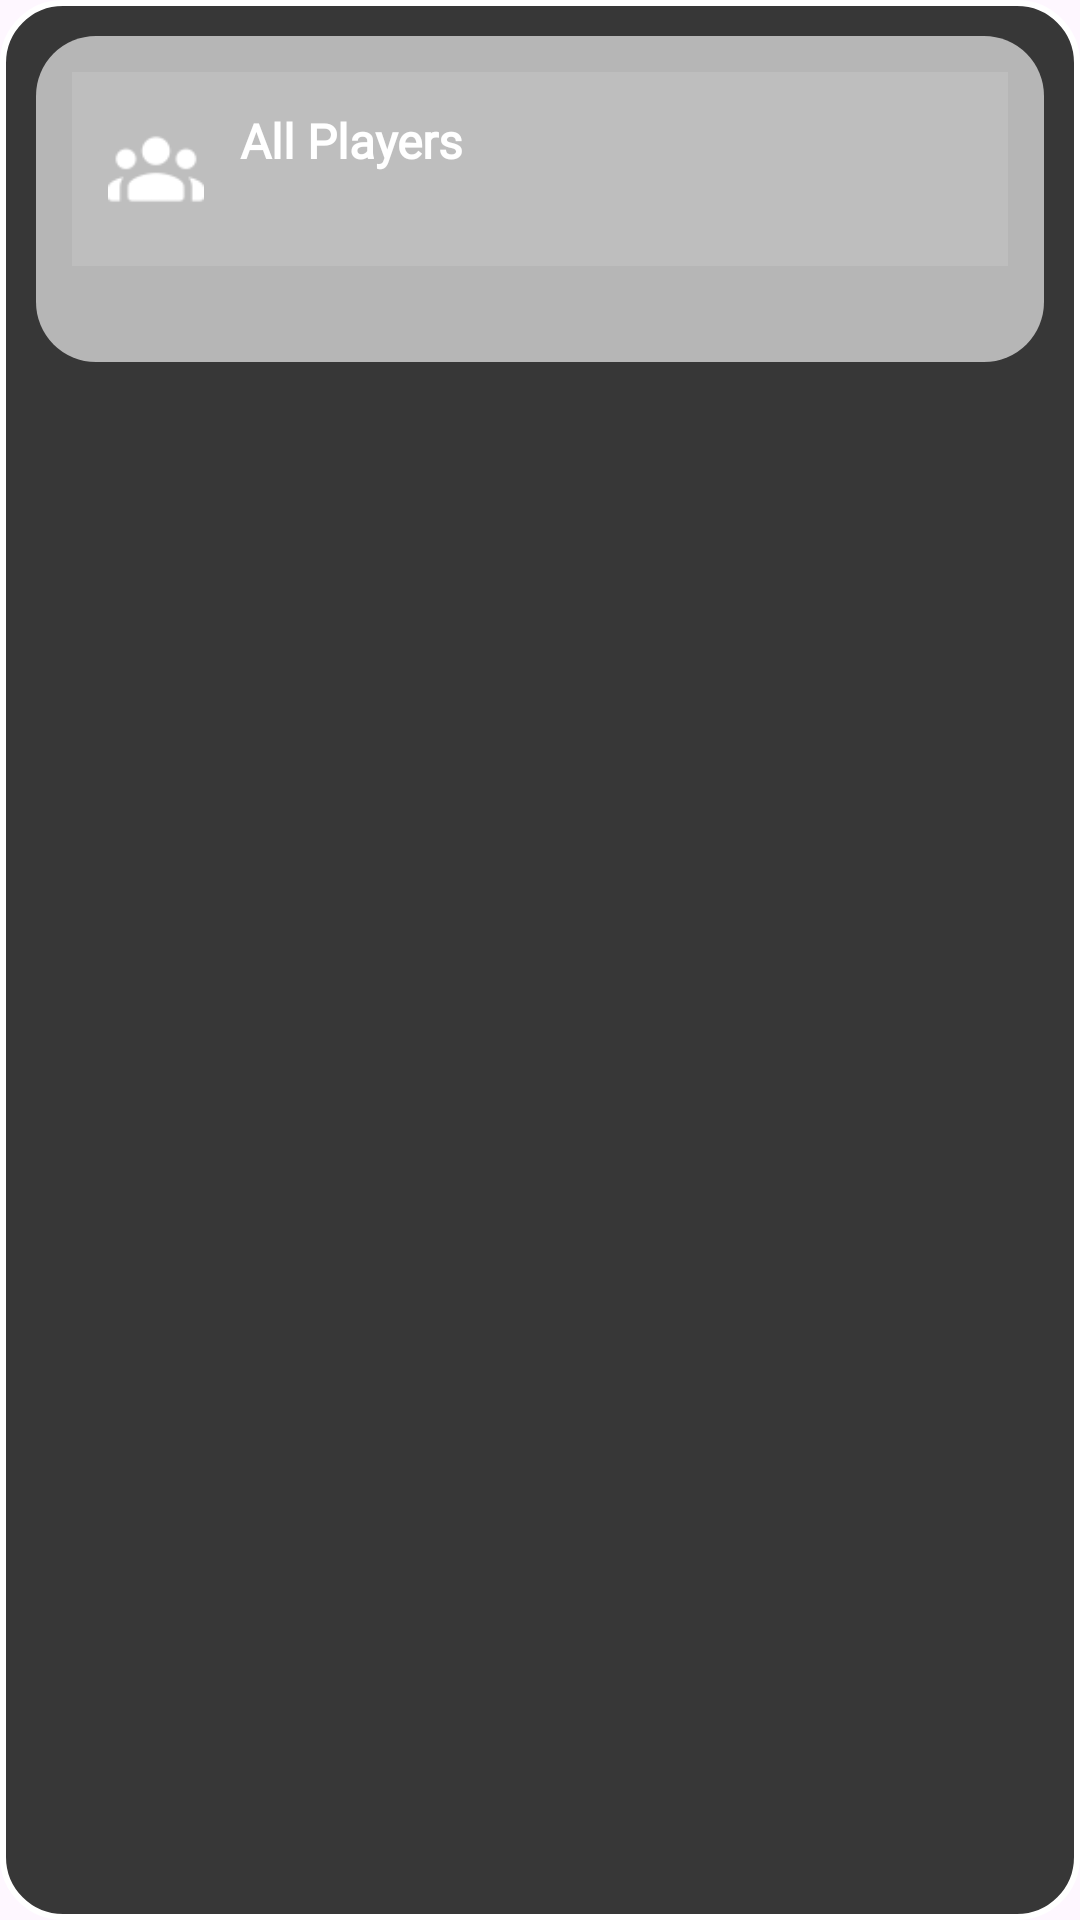

Layout XML and referenced resources for this Android screen:
<!-- AndroidManifest.xml: application theme Theme.Spikedash_singleplayer -->
<!-- res/layout/fragment_all_players.xml -->
<?xml version="1.0" encoding="utf-8"?>
<LinearLayout xmlns:android="http://schemas.android.com/apk/res/android"
    xmlns:app="http://schemas.android.com/apk/res-auto"
    android:layout_width="match_parent"
    android:layout_height="match_parent"
    android:background="@drawable/dialog_outer_background"
    android:orientation="vertical"
    android:padding="12dp">

    <LinearLayout
        android:layout_width="match_parent"
        android:layout_height="wrap_content"
        android:background="@drawable/dialog_inner_background"
        android:orientation="vertical"
        android:padding="12dp">

        <LinearLayout
            android:layout_width="match_parent"
            android:layout_height="wrap_content"
            android:background="#1AFFFFFF"
            android:gravity="center_vertical"
            android:orientation="horizontal"
            android:padding="12dp">

            <ImageView
                android:layout_width="32dp"
                android:layout_height="32dp"
                android:src="@drawable/ic_friends" />

            <LinearLayout
                android:layout_width="0dp"
                android:layout_height="wrap_content"
                android:layout_marginStart="12dp"
                android:layout_weight="1"
                android:orientation="vertical">

                <TextView
                    android:layout_width="wrap_content"
                    android:layout_height="wrap_content"
                    android:fontFamily="@font/futura"
                    android:text="All Players"
                    android:textColor="#FFFFFF"
                    android:textSize="16sp"
                    android:textStyle="bold" />

                <TextView
                    android:id="@+id/tvPlayerCount"
                    android:layout_width="wrap_content"
                    android:layout_height="wrap_content"
                    android:fontFamily="@font/futura"
                    android:text=""
                    android:textColor="#B3FFFFFF"
                    android:textSize="14sp" />
            </LinearLayout>
        </LinearLayout>


        <androidx.recyclerview.widget.RecyclerView
            android:id="@+id/rvAllPlayers"
            android:layout_width="match_parent"
            android:layout_height="match_parent"
            android:layout_marginTop="12dp"
            android:clipToPadding="false"
            android:paddingBottom="8dp" />
    </LinearLayout>
</LinearLayout>
<!-- resources referenced by this layout -->
<resources>
  <!-- drawable dialog_inner_background (drawable) -->
  <?xml version="1.0" encoding="utf-8"?>
  <shape xmlns:android="http://schemas.android.com/apk/res/android"
      android:shape="rectangle">
  
      <solid android:color="#B6B6B6" />
  
      <corners android:radius="20dp" />
  
  </shape>
  <!-- drawable dialog_outer_background (drawable) -->
  <?xml version="1.0" encoding="utf-8"?>
  <shape xmlns:android="http://schemas.android.com/apk/res/android"
      android:shape="rectangle">
  
      <solid android:color="#373737" />
  
      <corners android:radius="20dp" />
  
      <stroke android:width="2dp" android:color="#FFFFFF" />
  
  </shape>
  <!-- drawable ic_friends: png bitmap (drawable, 796 bytes) -->
  <style name="Theme.Spikedash_singleplayer" parent="Base.Theme.Spikedash_singleplayer" />
  <style name="Base.Theme.Spikedash_singleplayer" parent="Theme.Material3.DayNight.NoActionBar">
          
          
      </style>
</resources>
